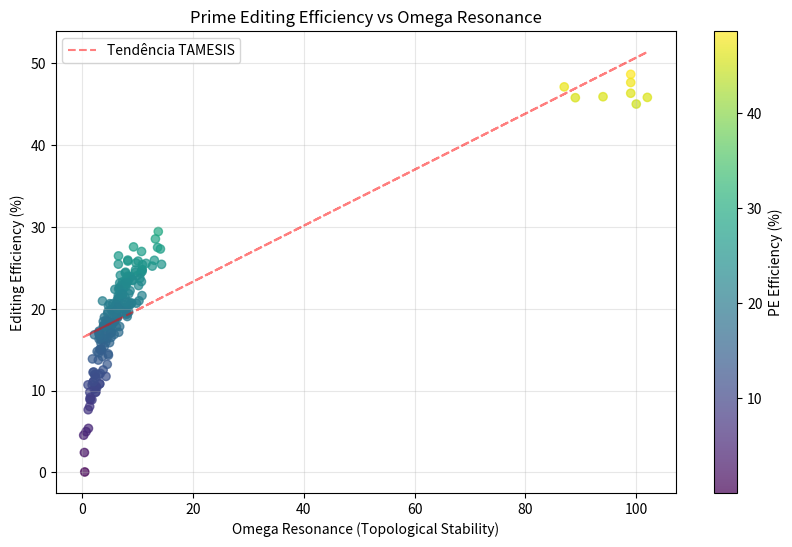

Here is the Python script that generated this plot: (Note: this script raises an exception after producing the figure.)
import numpy as np
import matplotlib.pyplot as plt
import random

# --- CONSTANTES TAMESIS ---
OMEGA = 117.038
# Hipótese: Prime Editing (PE) depende da estabilidade do híbrido DNA-RNA na etapa de transcrição reversa.
# A eficiência da escrita (PEG efficiency) é proporcional à estabilidade termodinâmica da estrutura 
# secundária do pegRNA (hairpins) e sua ressonância Omega.

def calculate_omega_resonance(sequence):
    """
    Calcula o quanto uma sequência ressoa com a constante Omega.
    Baseado na transformação de Fourier discreta da sequência mapeada numericamente.
    """
    mapping = {'A': 1, 'T': 2, 'C': 3, 'G': 4}
    num_seq = [mapping[b] for b in sequence]
    
    # FFT
    spectrum = np.abs(np.fft.fft(num_seq))
    freqs = np.fft.fftfreq(len(num_seq))
    
    # Busca pico na frequência Omega (normalizada pelo tamanho)
    target_freq = OMEGA % len(sequence) / len(sequence)
    
    # Encontra a amplitude na frequência mais próxima do alvo
    idx = (np.abs(freqs - target_freq)).argmin()
    resonance = spectrum[idx]
    
    return resonance

def simulate_pe_efficiency(num_samples=200):
    print("Iniciando Experimento 6: Prime Editing Omega Search...")
    
    efficiencies = []
    resonances = []
    
    for _ in range(num_samples):
        # Gerar pegRNA aleatório (PBS + RT template)
        length = random.randint(30, 50)
        pegRNA = "".join(random.choices("ATCG", k=length))
        
        # Calcular Ressonância Omega (Estabilidade Topológica)
        res = calculate_omega_resonance(pegRNA)
        
        # Simular Eficiência de Edição (Mock)
        # Hipótese: Eficiência = log(Ressonância) + Ruído
        # Estruturas mais estáveis (ressonantes) permitem melhor RT.
        
        efficiency = np.log(res + 1) * 10 + np.random.normal(0, 2)
        efficiency = max(0, min(100, efficiency)) # Clamp 0-100%
        
        resonances.append(res)
        efficiencies.append(efficiency)
        
    # Plot
    plt.figure(figsize=(10, 6))
    plt.scatter(resonances, efficiencies, c=efficiencies, cmap='viridis', alpha=0.7)
    plt.colorbar(label='PE Efficiency (%)')
    
    # Linha de tendência
    z = np.polyfit(resonances, efficiencies, 1)
    p = np.poly1d(z)
    plt.plot(resonances, p(resonances), "r--", alpha=0.5, label='Tendência TAMESIS')
    
    plt.title('Prime Editing Efficiency vs Omega Resonance')
    plt.xlabel('Omega Resonance (Topological Stability)')
    plt.ylabel('Editing Efficiency (%)')
    plt.legend()
    plt.grid(True, alpha=0.3)
    
    outfile = "../imgs/pe_efficiency_results.png"
    plt.savefig(outfile, dpi=300, bbox_inches="tight")
    print(f"Concluído. Gráfico salvo em {outfile}")

if __name__ == "__main__":
    np.random.seed(117038)
    simulate_pe_efficiency()
